Image classification data set "dataset" (UtrechtUniversity/insects on GitHub). Class labels (26): ant, bee, bee apis, bee bombus, beetle, beetle coccinellidae, beetle oedemeridae, bug, bug graphosoma, fly, fly empididae, fly sarcophagidae, fly small, hfly episyr, hfly eristal, hfly eupeo, hfly myathr, hfly sphaero, hoverfly syrphus, lepi, background non-insect, bird non-insect, dirt non-insect, shadow non-insect, scorpionfly, wasp.

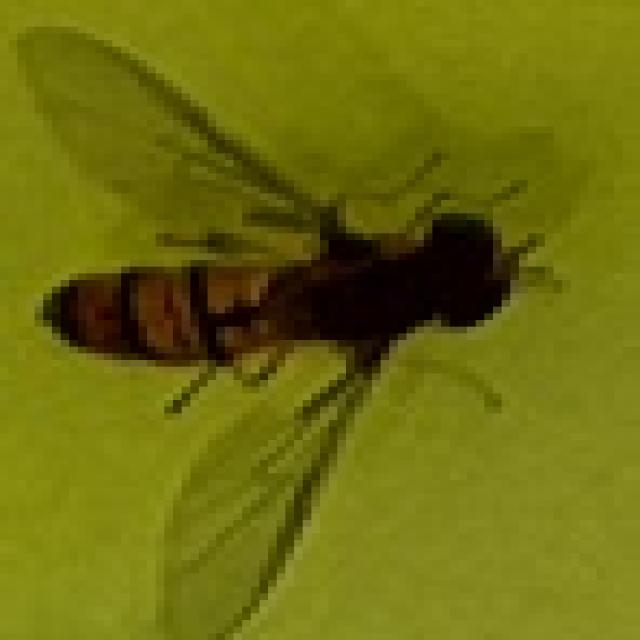
Label: hfly episyr

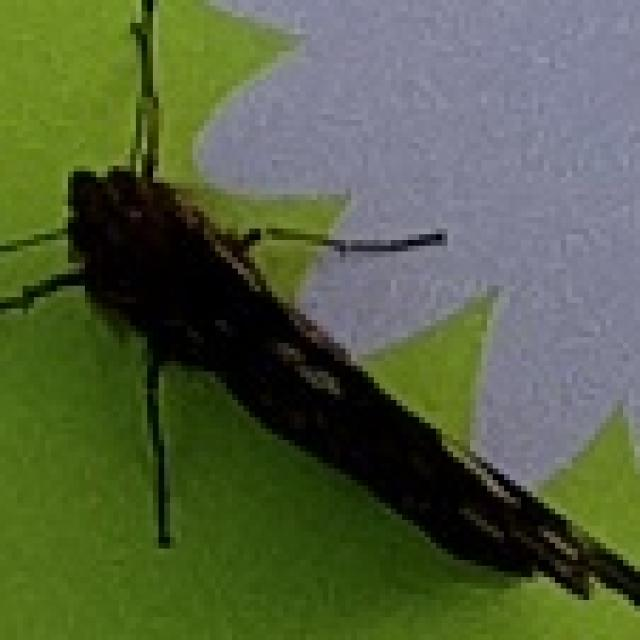
Label: lepi

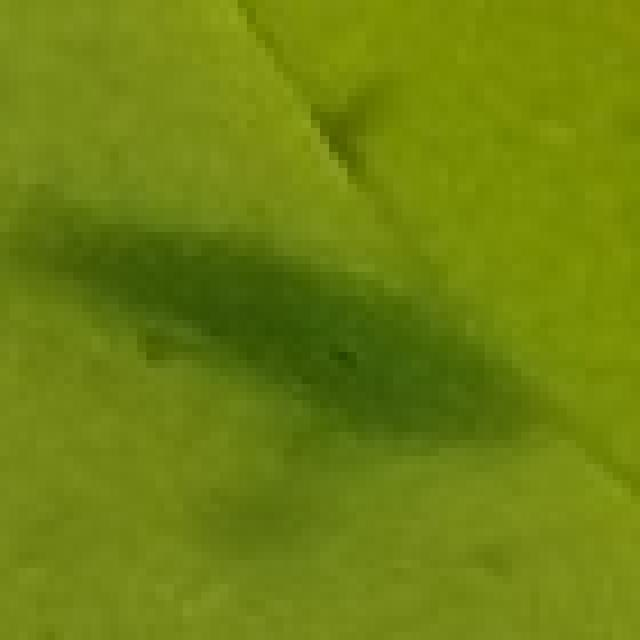
Label: shadow non-insect

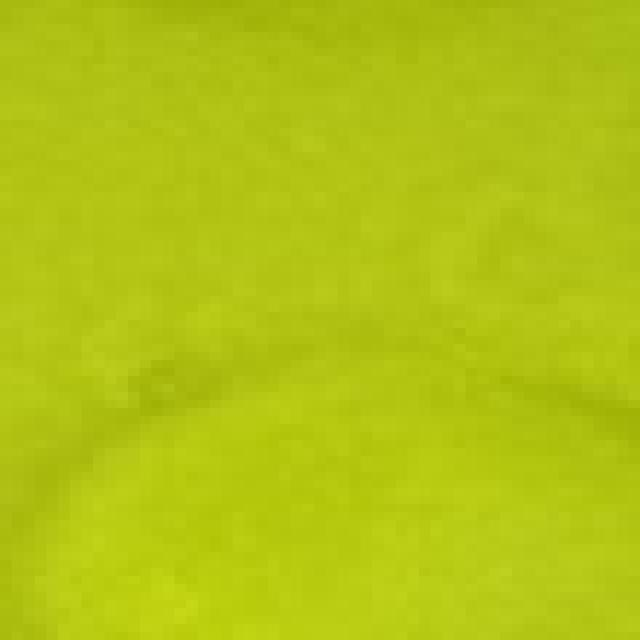
Label: background non-insect

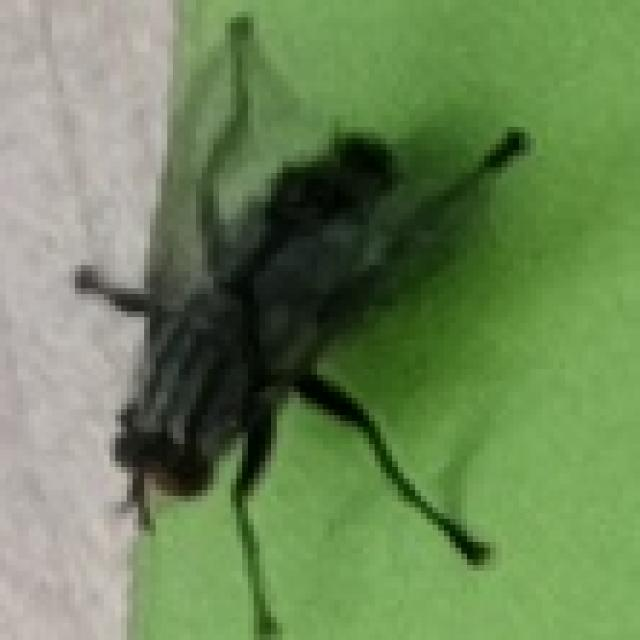
Label: fly sarcophagidae

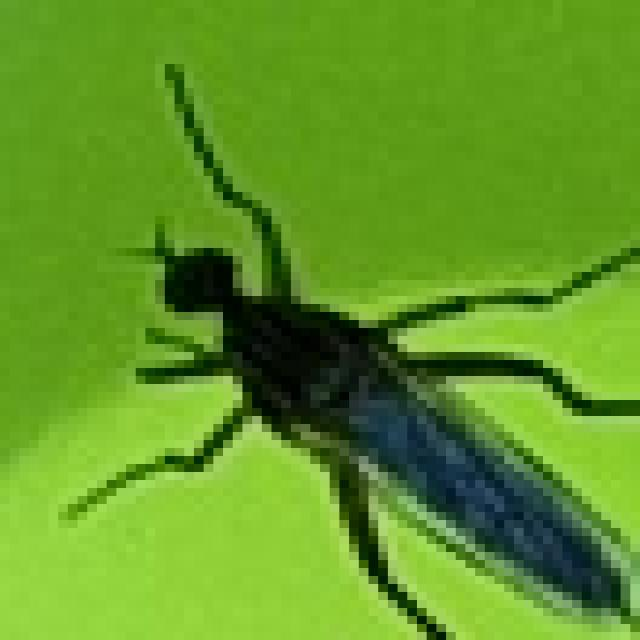
Label: fly empididae
